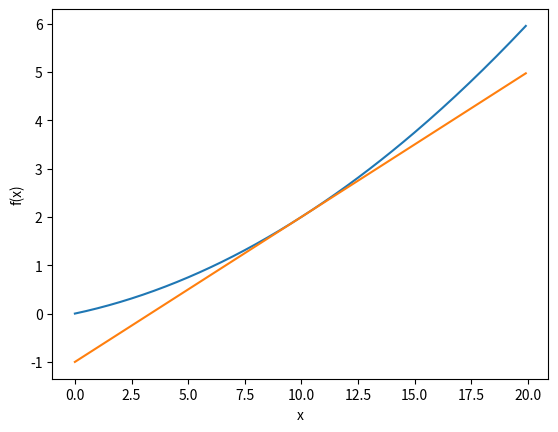

Reproduce this figure in Python.
# coding: utf-8
import numpy as np
import matplotlib.pylab as plt


def numerical_diff(f, x):
    h = 1e-4 # 0.0001
    return (f(x+h) - f(x-h)) / (2*h)


def function_1(x):
    return 0.01*x**2 + 0.1*x 


def tangent_line(f, x):
    d = numerical_diff(f, x)
    print(d)
    y = f(x) - d*x
    return lambda t: d*t + y

     
x = np.arange(0.0, 20.0, 0.1)
y = function_1(x)
plt.xlabel("x")
plt.ylabel("f(x)")

tf = tangent_line(function_1, 10)
y2 = tf(x)

plt.plot(x, y)
plt.plot(x, y2)
plt.show()
